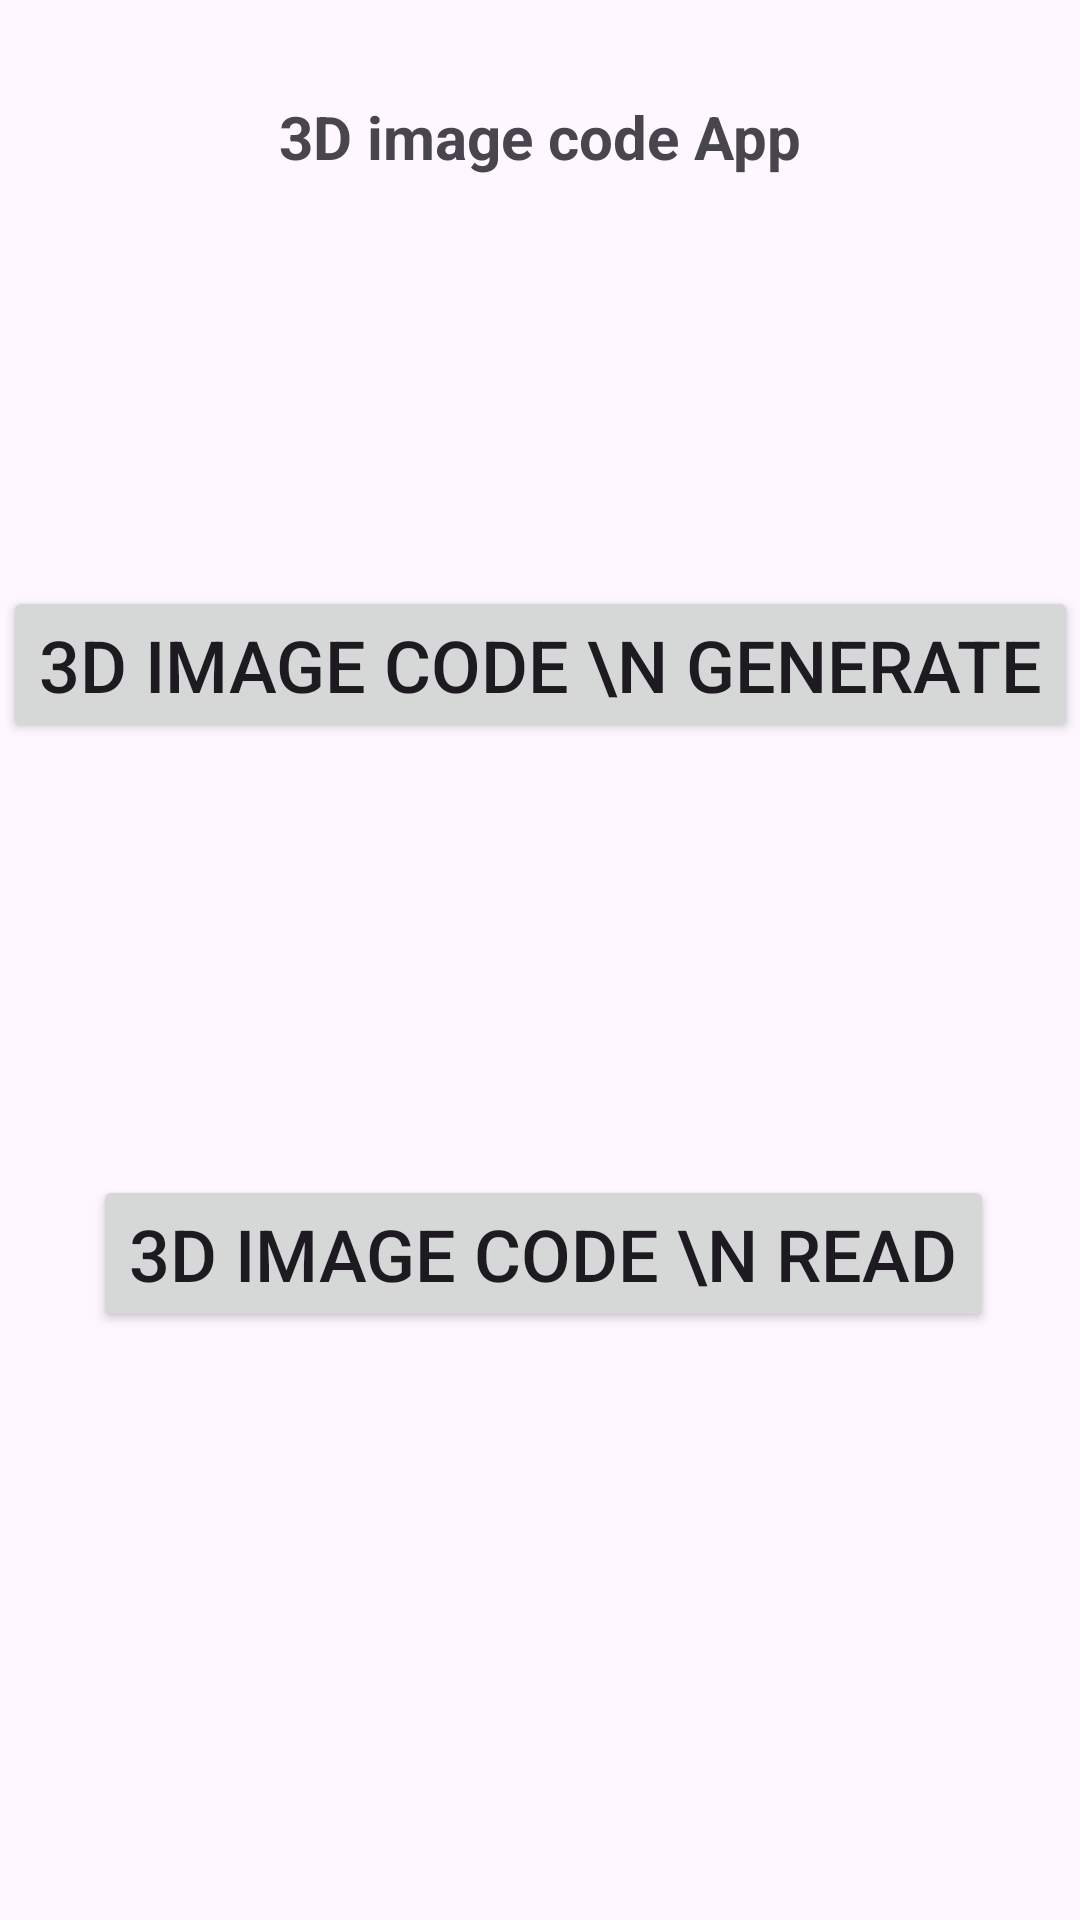

This screen was rendered from an Android layout file. Write that file and the resources it references.
<!-- AndroidManifest.xml: application theme Theme.Python_kt02 -->
<!-- res/layout/activity_main.xml -->
<?xml version="1.0" encoding="utf-8"?>
<androidx.constraintlayout.widget.ConstraintLayout xmlns:android="http://schemas.android.com/apk/res/android"
    xmlns:app="http://schemas.android.com/apk/res-auto"
    xmlns:tools="http://schemas.android.com/tools"
    android:layout_width="match_parent"
    android:layout_height="match_parent"
    tools:context="com.example.python_kt02.MainActivity">

    <TextView
        android:id="@+id/textView2"
        android:layout_width="wrap_content"
        android:layout_height="wrap_content"
        android:layout_marginTop="32dp"
        android:text="3D image code App"
        android:textStyle="bold"
        android:textSize="20sp"
        app:layout_constraintEnd_toEndOf="parent"
        app:layout_constraintStart_toStartOf="parent"
        app:layout_constraintTop_toTopOf="parent" />

    <Button
        android:id="@+id/cameraButton"
        android:layout_width="wrap_content"
        android:layout_height="wrap_content"
        android:layout_marginBottom="196dp"
        android:text="3D image code \n read"
        android:textSize="24sp"
        app:layout_constraintBottom_toBottomOf="parent"
        app:layout_constraintEnd_toEndOf="parent"
        app:layout_constraintHorizontal_bias="0.517"
        app:layout_constraintStart_toStartOf="parent" />

    <Button
        android:id="@+id/createButton"
        android:layout_width="wrap_content"
        android:layout_height="wrap_content"
        android:layout_marginBottom="144dp"
        android:text="3D image code \n generate"
        android:textSize="24sp"
        app:layout_constraintBottom_toTopOf="@+id/cameraButton"
        app:layout_constraintEnd_toEndOf="parent"
        app:layout_constraintHorizontal_bias="0.517"
        app:layout_constraintStart_toStartOf="parent" />


</androidx.constraintlayout.widget.ConstraintLayout>
<!-- resources referenced by this layout -->
<resources>
  <style name="Theme.Python_kt02" parent="Base.Theme.Python_kt02" />
  <style name="Base.Theme.Python_kt02" parent="Theme.Material3.DayNight.NoActionBar">
          
          
      </style>
</resources>
